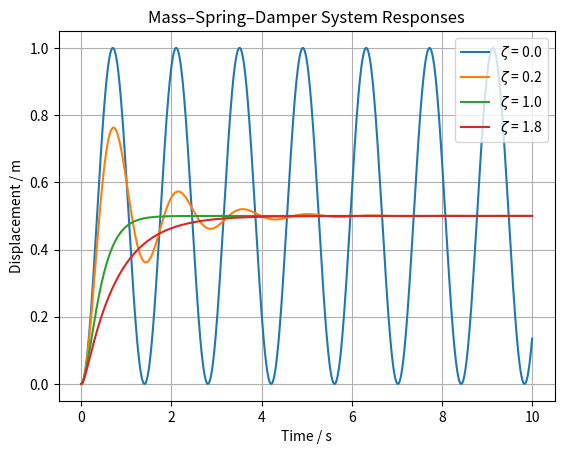

Write the Python code that produced this figure. (Note: this script raises an exception after producing the figure.)
import os
from typing import Final

import matplotlib.pyplot as plt
import numpy as np
from scipy.integrate import solve_ivp

# --- Define Models ---
m: Final[float] = 1.0  # Mass [kg]

k: Final[float] = 20.0  # Spring stiffness [N/m]


def diff_equations(t: float, y: np.ndarray, F_ext: float, c: float):
    x = y[0]  # Displacement [m]
    v = y[1]  # Velocity [m/s]

    dxdt = v
    dvdt = (F_ext - c * v - k * x) / m
    return [dxdt, dvdt]


# --- Make simulations ---
F_ext = 10.0  # External applied force [N]

# Define damping ratios and corresponding damping coefficients
zeta_values = np.array([0, 0.2, 1, 1.8])
damping_coeffs = zeta_values * 2 * np.sqrt(k * m)

# Simulation time [s]
t = np.linspace(0, 10, 1000)

# Pre-allocate displacement array
displacements = np.zeros((zeta_values.size, t.size))

# Initial conditions: [displacement, velocity]
y0 = [0.0, 0.0]

for i in range(zeta_values.size):
    sol = solve_ivp(
        diff_equations, [t[0], t[-1]], y0, t_eval=t, args=(F_ext, damping_coeffs[i])
    )
    displacements[i] = sol.y[0]


# --- Plot results ---
for i in range(zeta_values.size):
    plt.plot(t, displacements[i], label=f"$\\zeta$ = {zeta_values[i]}")

plt.xlabel("Time / s")
plt.ylabel("Displacement / m")
plt.title("Mass–Spring–Damper System Responses")
plt.grid(True)
plt.legend()

# Save plot to file
script_dir = os.path.dirname(os.path.abspath(__file__))
os.makedirs(os.path.join(script_dir, "results"), exist_ok=True)
save_path = os.path.join(script_dir, "results", "scipy.png")
plt.savefig(save_path)
print(f"Plot saved to {save_path}")
